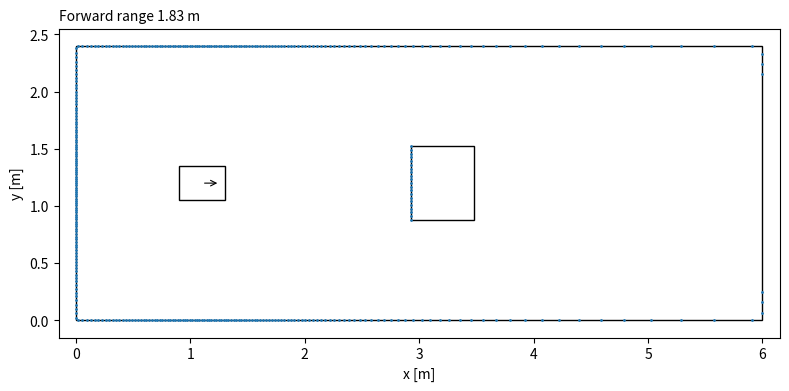

The matplotlib source for this figure:
"""Planar LiDAR preview. Run with python3 lidar_sim.py."""

from math import cos, pi, sin

ROOM_LENGTH = 6.0
ROOM_WIDTH = 2.4
ROBOT = (1.1, ROOM_WIDTH / 2)
BOX_SIZE = (0.55, 0.65)
BOX_START = (3.2, ROOM_WIDTH / 2)


def rectangle_edges(left, bottom, right, top):
    return (
        ((left, bottom), (right, bottom)),
        ((right, bottom), (right, top)),
        ((right, top), (left, top)),
        ((left, top), (left, bottom)),
    )


def box_bounds(center):
    x, y = center
    w, h = BOX_SIZE
    return x - w / 2, y - h / 2, x + w / 2, y + h / 2


def scan_ranges(box, ray_count=360, origin=ROBOT):
    """Return ranges in metres, starting forward and increasing toward the left."""
    edges = rectangle_edges(0, 0, ROOM_LENGTH, ROOM_WIDTH)
    edges += rectangle_edges(*box_bounds(box))
    ox, oy = origin
    ranges = []
    for index in range(ray_count):
        angle = 2 * pi * index / ray_count
        dx, dy = cos(angle), sin(angle)
        nearest = float("inf")
        for (ax, ay), (bx, by) in edges:
            sx, sy = bx - ax, by - ay
            determinant = dx * sy - dy * sx
            if abs(determinant) < 1e-10:
                continue
            rx, ry = ax - ox, ay - oy
            distance = (rx * sy - ry * sx) / determinant
            along = (rx * dy - ry * dx) / determinant
            if distance > 0 and 0 <= along <= 1:
                nearest = min(nearest, distance)
        ranges.append(nearest)
    return ranges


class Preview:
    def __init__(self, figure):
        from matplotlib.patches import Rectangle

        self.figure = figure
        self.box = BOX_START
        self.drag_offset = None
        self.axes = figure.subplots()
        self.axes.set(xlim=(-0.15, ROOM_LENGTH + 0.15),
                      ylim=(-0.15, ROOM_WIDTH + 0.15),
                      xlabel="x [m]", ylabel="y [m]", aspect="equal")
        self.axes.add_patch(Rectangle((0, 0), ROOM_LENGTH, ROOM_WIDTH, fill=False))
        self.obstacle = Rectangle((0, 0), *BOX_SIZE, fill=False)
        self.axes.add_patch(self.obstacle)
        x, y = ROBOT
        self.axes.add_patch(Rectangle((x - 0.2, y - 0.15), 0.4, 0.3, fill=False))
        self.axes.annotate("", xy=(x + 0.16, y), xytext=(x, y),
                           arrowprops={"arrowstyle": "->", "linewidth": 0.8})
        self.hits, = self.axes.plot([], [], ".", color="tab:blue", markersize=2,
                                    linestyle="none")
        self.range_text = self.axes.set_title("", loc="left", fontsize=10)

        canvas = figure.canvas
        canvas.mpl_connect("button_press_event", self.start_drag)
        canvas.mpl_connect("motion_notify_event", self.drag)
        canvas.mpl_connect("button_release_event", self.end_drag)
        canvas.mpl_connect("key_press_event", self.on_key)
        self.redraw()

    def start_drag(self, event):
        if event.button != 1 or event.inaxes is not self.axes:
            return
        x, y = event.xdata, event.ydata
        left, bottom, right, top = box_bounds(self.box)
        if left <= x <= right and bottom <= y <= top:
            self.drag_offset = (x - self.box[0], y - self.box[1])

    def drag(self, event):
        if self.drag_offset is None or event.inaxes is not self.axes:
            return
        offset_x, offset_y = self.drag_offset
        w, h = BOX_SIZE
        self.box = (
            min(ROOM_LENGTH - w / 2,
                max(ROBOT[0] + 0.25 + w / 2, event.xdata - offset_x)),
            min(ROOM_WIDTH - h / 2, max(h / 2, event.ydata - offset_y)),
        )
        self.redraw()

    def end_drag(self, _event):
        self.drag_offset = None

    def on_key(self, event):
        if event.key == "r":
            self.drag_offset = None
            self.box = BOX_START
            self.redraw()

    def redraw(self):
        left, bottom, _, _ = box_bounds(self.box)
        self.obstacle.set_xy((left, bottom))
        ranges = scan_ranges(self.box)
        angles = [2 * pi * i / len(ranges) for i in range(len(ranges))]
        ox, oy = ROBOT
        self.hits.set_data(
            [ox + distance * cos(angle) for distance, angle in zip(ranges, angles)],
            [oy + distance * sin(angle) for distance, angle in zip(ranges, angles)],
        )
        self.range_text.set_text(f"Forward range {ranges[0]:.2f} m")
        self.figure.canvas.draw_idle()


def main():
    from argparse import ArgumentParser

    parser = ArgumentParser(description=__doc__)
    parser.add_argument("--save", metavar="PATH", help="save the initial plot without opening a window")
    args = parser.parse_args()

    if args.save:
        from matplotlib.backends.backend_agg import FigureCanvasAgg
        from matplotlib.figure import Figure

        figure = Figure(figsize=(8, 3.8), dpi=140, layout="constrained")
        FigureCanvasAgg(figure)
        Preview(figure)
        figure.savefig(args.save, dpi=200)
        return

    from matplotlib import pyplot as plt

    with plt.rc_context({"toolbar": "None"}):
        figure = plt.figure(figsize=(8, 3.8), dpi=120, layout="constrained")
    figure.canvas.manager.set_window_title("LiDAR scan")
    preview = Preview(figure)
    plt.show()
    # Keep the preview alive while Matplotlib dispatches its bound callbacks.
    del preview


if __name__ == "__main__":
    main()
